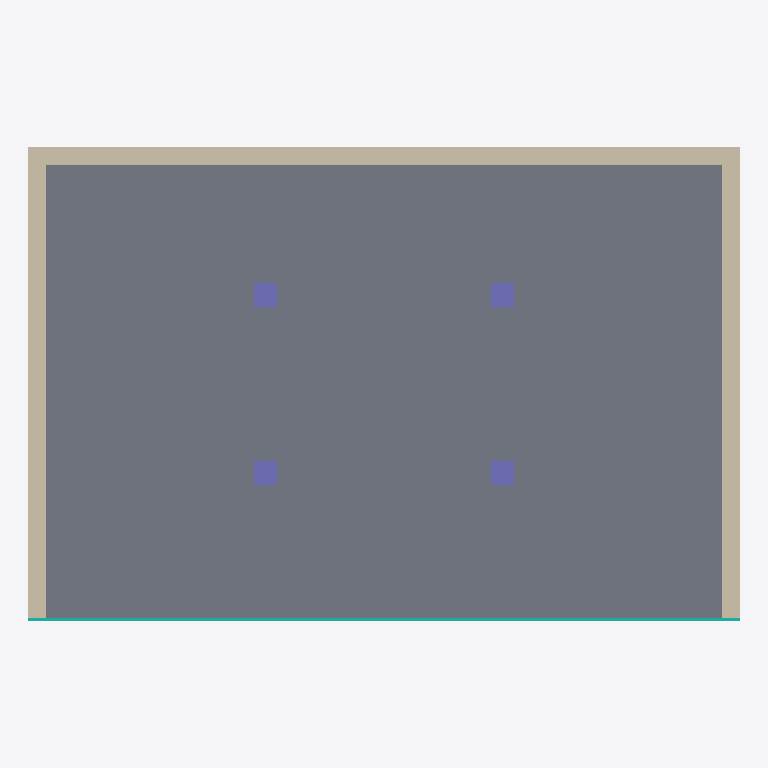
Plan cut of the same IFC building model at storey 'Level 1' (level 3.20 m, cut at 4.60 m), seen from above with north up, elements coloured by IFC class: 4 columns (violet), 3 walls (beige), 1 slab (grey), 1 curtain wall (teal). Cut surfaces are drawn darker.
Extent 12.0 m × 8.0 m × 6.7 m (x, y, z). Storeys (2): Level 0 at 0.00 m; Level 1 at 3.20 m. Elements (19): 8 IfcColumn, 7 IfcWall, 2 IfcSlab, 1 IfcCurtainWall, 1 IfcRoof.

HEADER;
FILE_DESCRIPTION(('ViewDefinition[DesignTransferView]'),'2;1');
FILE_NAME('/dev/null','2026-09-06T14:43:06+03:00',(''),(''),'IfcOpenShell 0.8.5','IfcOpenShell 0.8.5','Nobody');
FILE_SCHEMA(('IFC4'));
ENDSEC;
DATA;
#1=IFCPROJECT('185wSWpXr9kRY41yrC3WgQ',$,'Sample Office',$,$,$,$,(#10),#5);
#12=IFCSITE('25r1IZVFn0SB9SS6CixNGq',$,'Site',$,$,$,$,$,$,$,$,$,$,$);
#13=IFCBUILDING('1_EcX9_cnA9OTHCKJGQaUJ',$,'Block A',$,$,$,$,$,$,$,$,$);
#21=IFCBUILDINGSTOREY('1KdfcTedfBIBqTTlHhq9MR',$,'Level 0',$,$,#32,$,$,$,$);
#306=IFCBUILDINGSTOREY('288mMyk9DFcxSpxwktaBPD',$,'Level 1',$,$,#316,$,$,$,$);
#323=IFCSLAB('0PCwh3mETFegwLl9dPmFTk',$,'Floor slab L1',$,$,#335,#324,$,$);
#390=IFCWALL('2QHuyGZsHA2OPK9nwo4e$O',$,'North wall L1',$,$,#401,#391,$,$);
#422=IFCWALL('3jNA$FxHj2TvTBnB6AaHow',$,'West wall L1',$,$,#433,#423,$,$);
#454=IFCWALL('3fGlWfSHH0a9DRWTSEk5Vp',$,'East wall L1',$,$,#465,#455,$,$);
#357=IFCCURTAINWALL('0dHBT0iv94AxVqn_URUz3$',$,'South wall L1',$,$,#368,#358,$,$);
#484=IFCCOLUMN('01Tigei9DByhPbZ3NYG2Gf',$,'Column A1 L1',$,$,#495,#485,$,$);
#512=IFCCOLUMN('2DrGWxCAb10uiJJOWLTAuP',$,'Column A2 L1',$,$,#523,#513,$,$);
#540=IFCCOLUMN('3HyfO1AmX3Dg_Mhe2EwXWS',$,'Column B1 L1',$,$,#551,#541,$,$);
#568=IFCCOLUMN('1nM3ls1ajCaPTxJFfrjNvV',$,'Column B2 L1',$,$,#579,#569,$,$);
ENDSEC;
